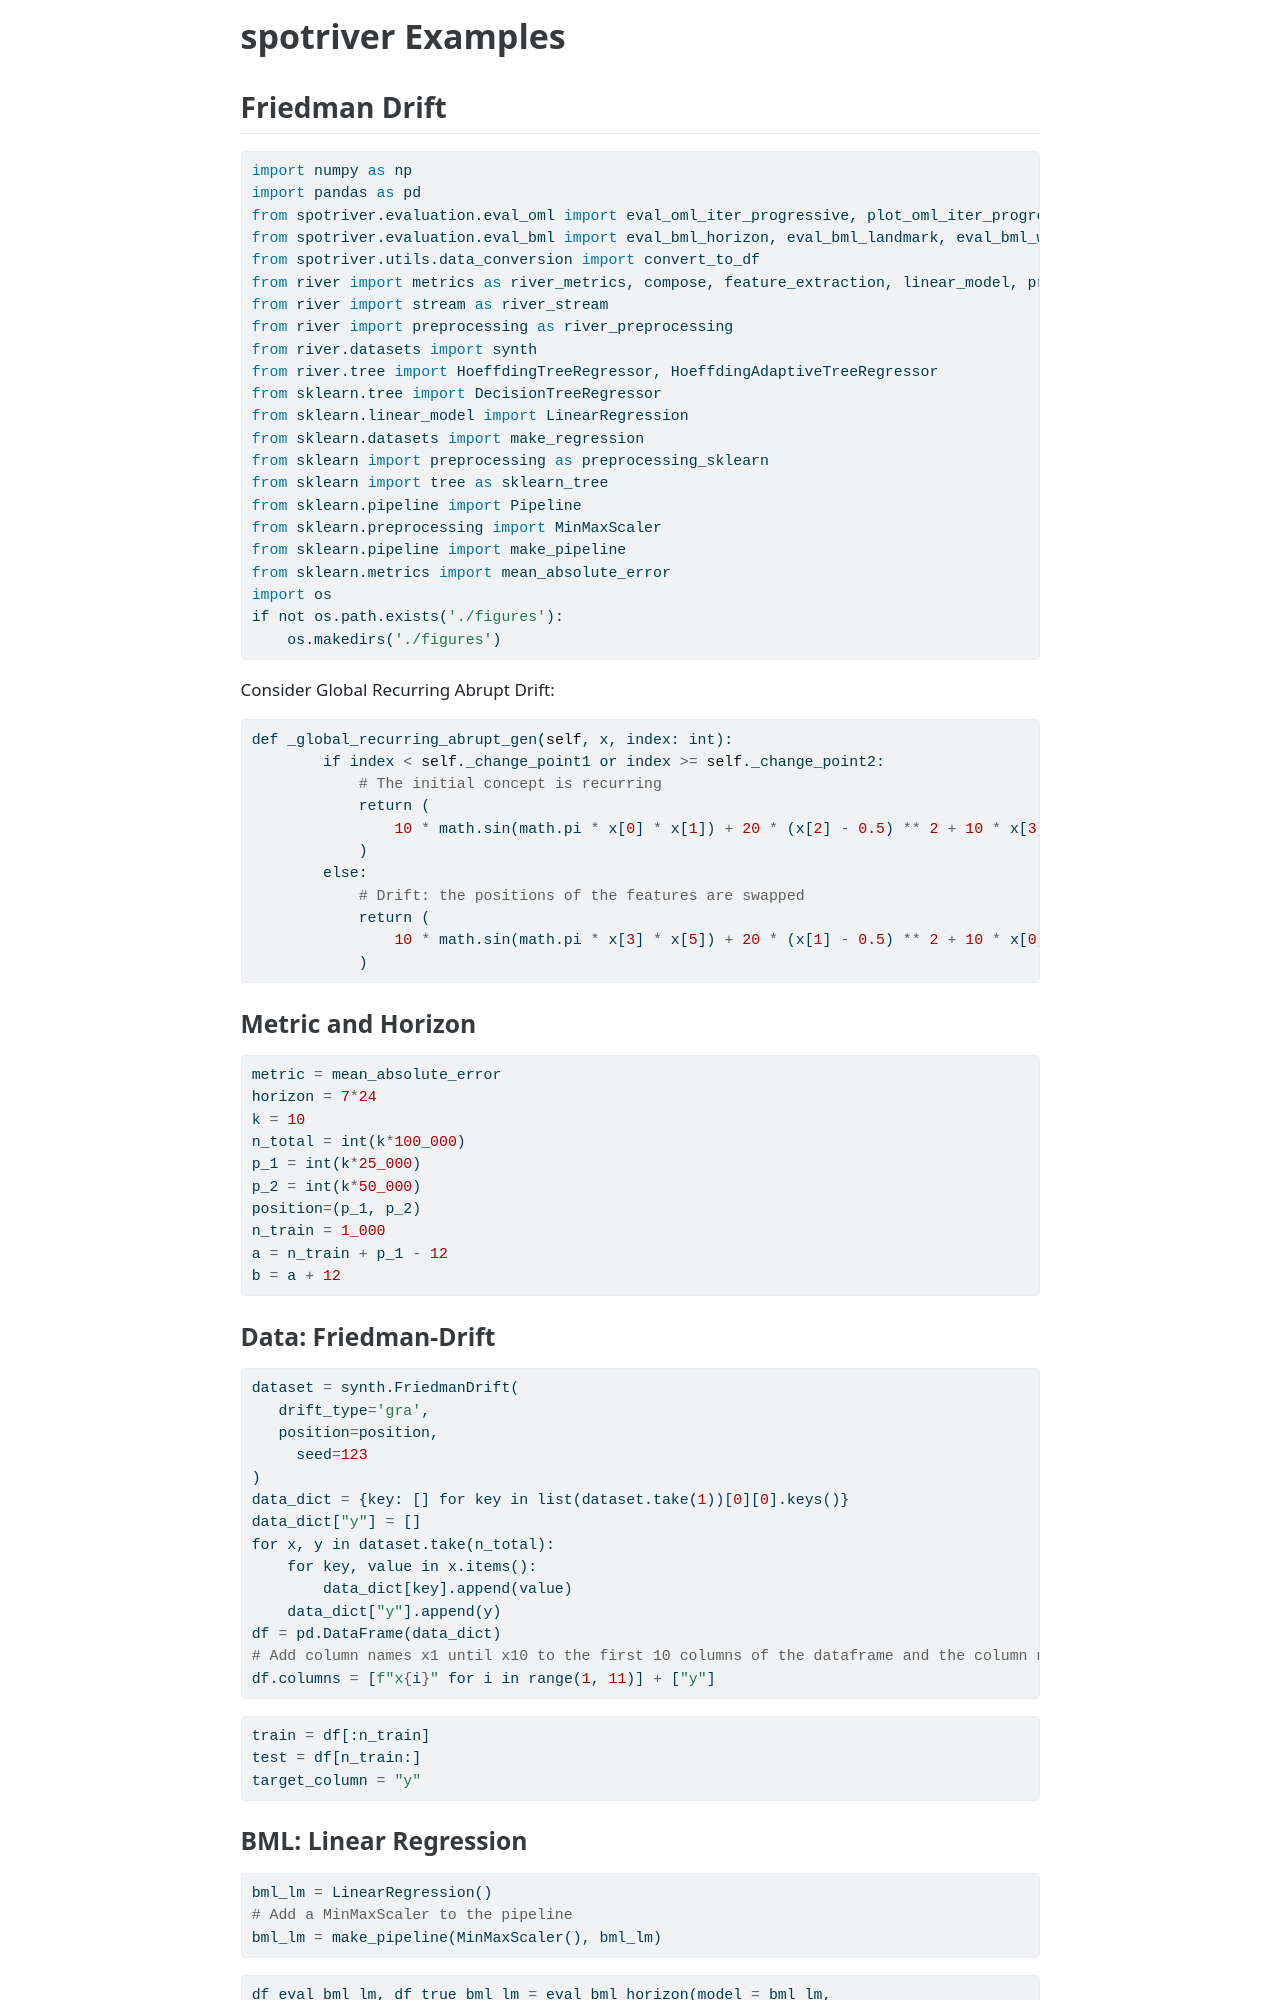

repository: sequential-parameter-optimization/spotRiver · page: examples.html · generator: mkdocs

# spotriver Examples

## Friedman Drift

```{python}
import numpy as np
import pandas as pd
from spotriver.evaluation.eval_oml import eval_oml_iter_progressive, plot_oml_iter_progressive
from spotriver.evaluation.eval_bml import eval_bml_horizon, eval_bml_landmark, eval_bml_window, eval_oml_horizon, plot_bml_oml_horizon_predictions, plot_bml_oml_horizon_metrics
from spotriver.utils.data_conversion import convert_to_df
from river import metrics as river_metrics, compose, feature_extraction, linear_model, preprocessing, stats
from river import stream as river_stream
from river import preprocessing as river_preprocessing
from river.datasets import synth
from river.tree import HoeffdingTreeRegressor, HoeffdingAdaptiveTreeRegressor
from sklearn.tree import DecisionTreeRegressor
from sklearn.linear_model import LinearRegression
from sklearn.datasets import make_regression
from sklearn import preprocessing as preprocessing_sklearn
from sklearn import tree as sklearn_tree
from sklearn.pipeline import Pipeline
from sklearn.preprocessing import MinMaxScaler
from sklearn.pipeline import make_pipeline
from sklearn.metrics import mean_absolute_error
import os
if not os.path.exists('./figures'):
    os.makedirs('./figures')
```


Consider Global Recurring Abrupt Drift:

```{python}
def _global_recurring_abrupt_gen(self, x, index: int):
        if index < self._change_point1 or index >= self._change_point2:
            # The initial concept is recurring
            return (
                10 * math.sin(math.pi * x[0] * x[1]) + 20 * (x[2] - 0.5) ** 2 + 10 * x[3] + 5 * x[4]
            )
        else:
            # Drift: the positions of the features are swapped
            return (
                10 * math.sin(math.pi * x[3] * x[5]) + 20 * (x[1] - 0.5) ** 2 + 10 * x[0] + 5 * x[2]
            )
```
### Metric and Horizon

```{python}
metric = mean_absolute_error
horizon = 7*24
k = 10
n_total = int(k*100_000)
p_1 = int(k*25_000)
p_2 = int(k*50_000)
position=(p_1, p_2)
n_train = 1_000
a = n_train + p_1 - 12
b = a + 12
```
